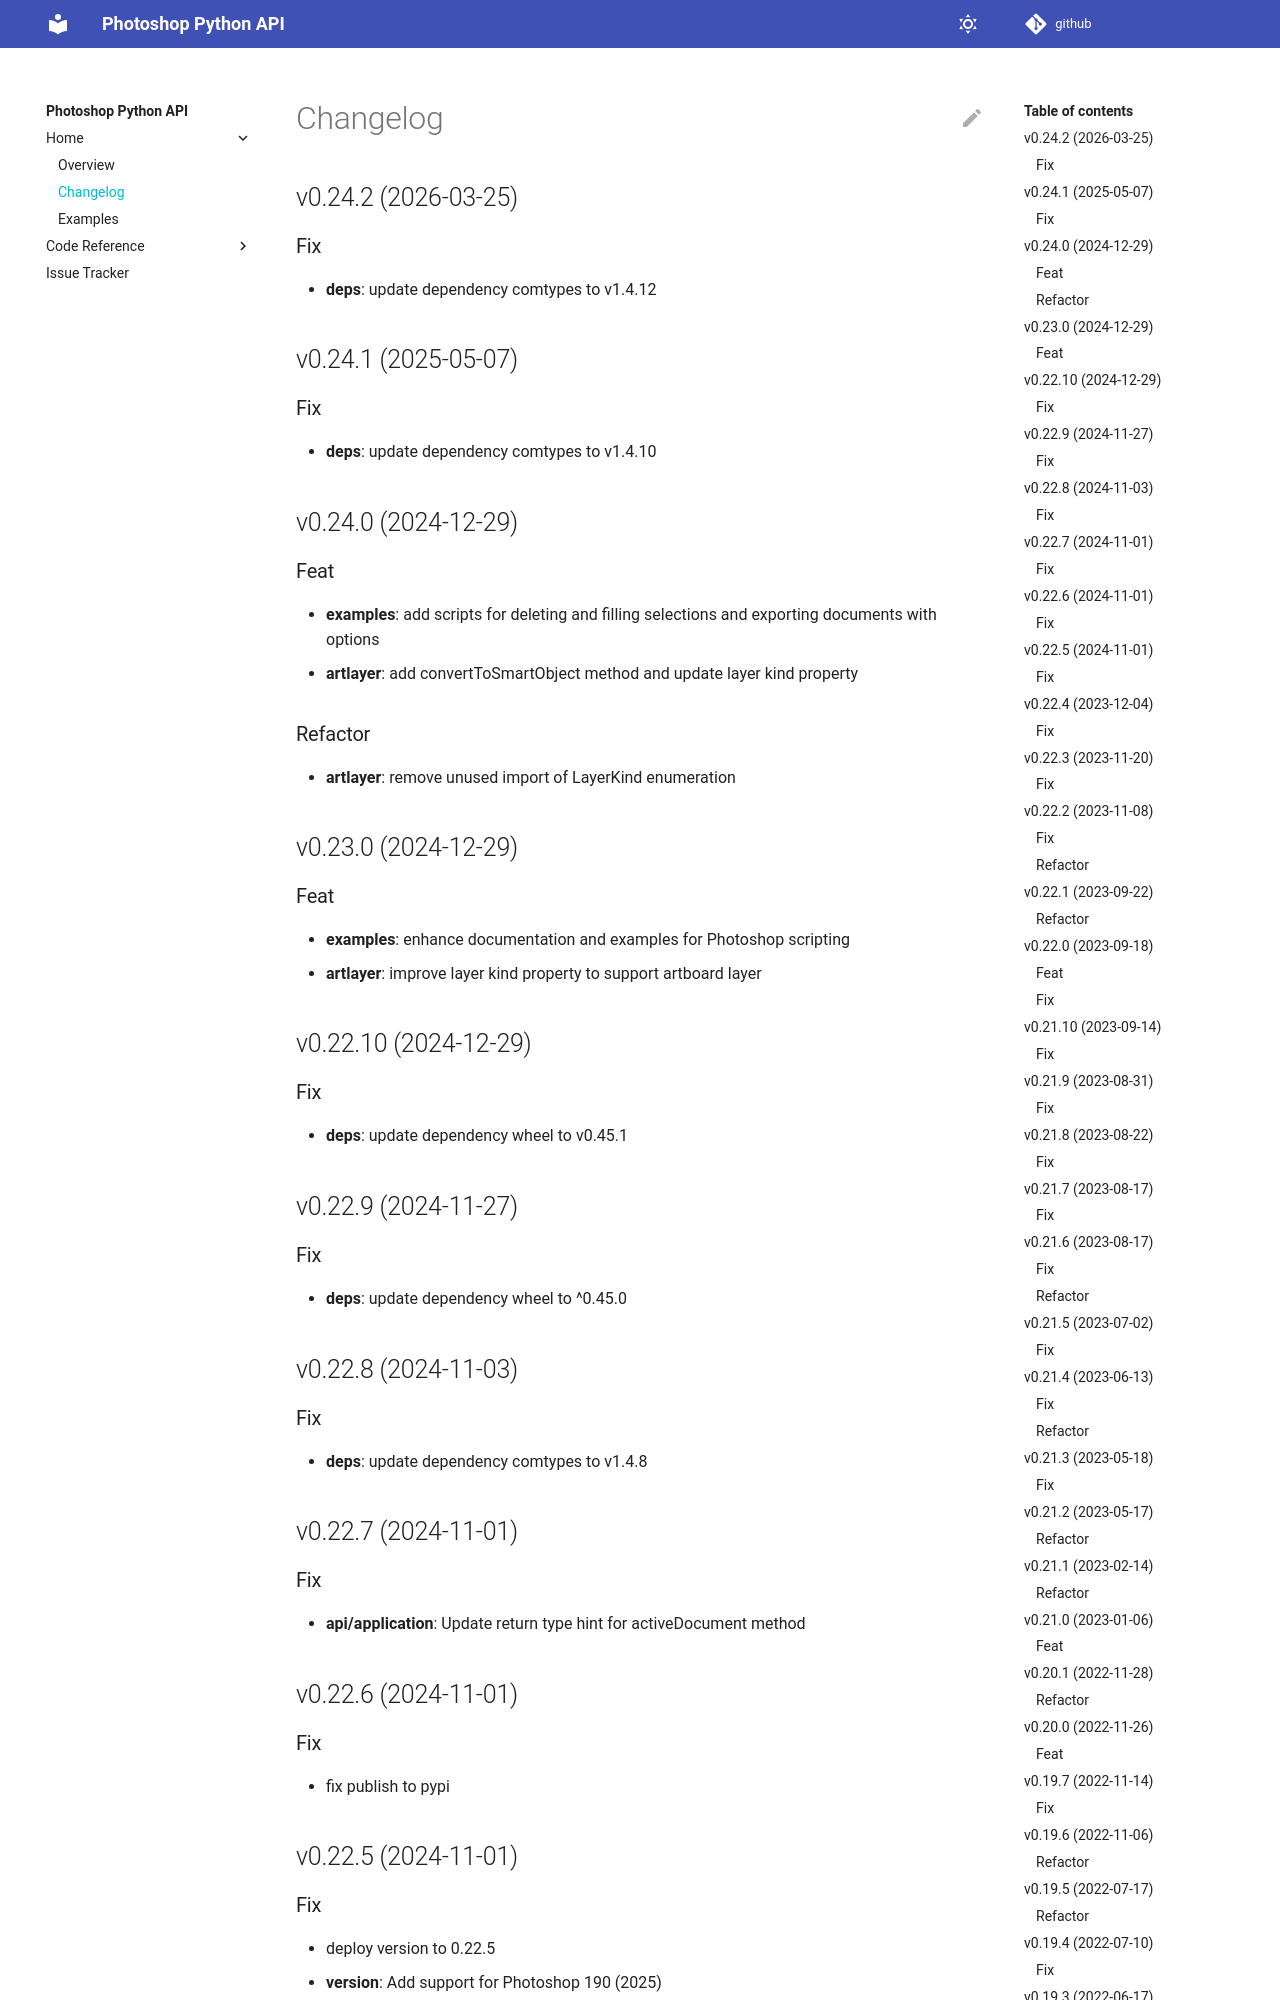

repository: loonghao/photoshop-python-api · page: changelog/index.html · generator: mkdocs

## v0.24.2 (2026-03-25)

### Fix

- **deps**: update dependency comtypes to v1.4.12

## v0.24.1 (2025-05-07)

### Fix

- **deps**: update dependency comtypes to v1.4.10

## v0.24.0 (2024-12-29)

### Feat

- **examples**: add scripts for deleting and filling selections and exporting documents with options
- **artlayer**: add convertToSmartObject method and update layer kind property

### Refactor

- **artlayer**: remove unused import of LayerKind enumeration

## v0.23.0 (2024-12-29)

### Feat

- **examples**: enhance documentation and examples for Photoshop scripting
- **artlayer**: improve layer kind property to support artboard layer

## v0.22.10 (2024-12-29)

### Fix

- **deps**: update dependency wheel to v0.45.1

## v0.22.9 (2024-11-27)

### Fix

- **deps**: update dependency wheel to ^0.45.0

## v0.22.8 (2024-11-03)

### Fix

- **deps**: update dependency comtypes to v1.4.8

## v0.22.7 (2024-11-01)

### Fix

- **api/application**: Update return type hint for activeDocument method

## v0.22.6 (2024-11-01)

### Fix

- fix publish to pypi

## v0.22.5 (2024-11-01)
